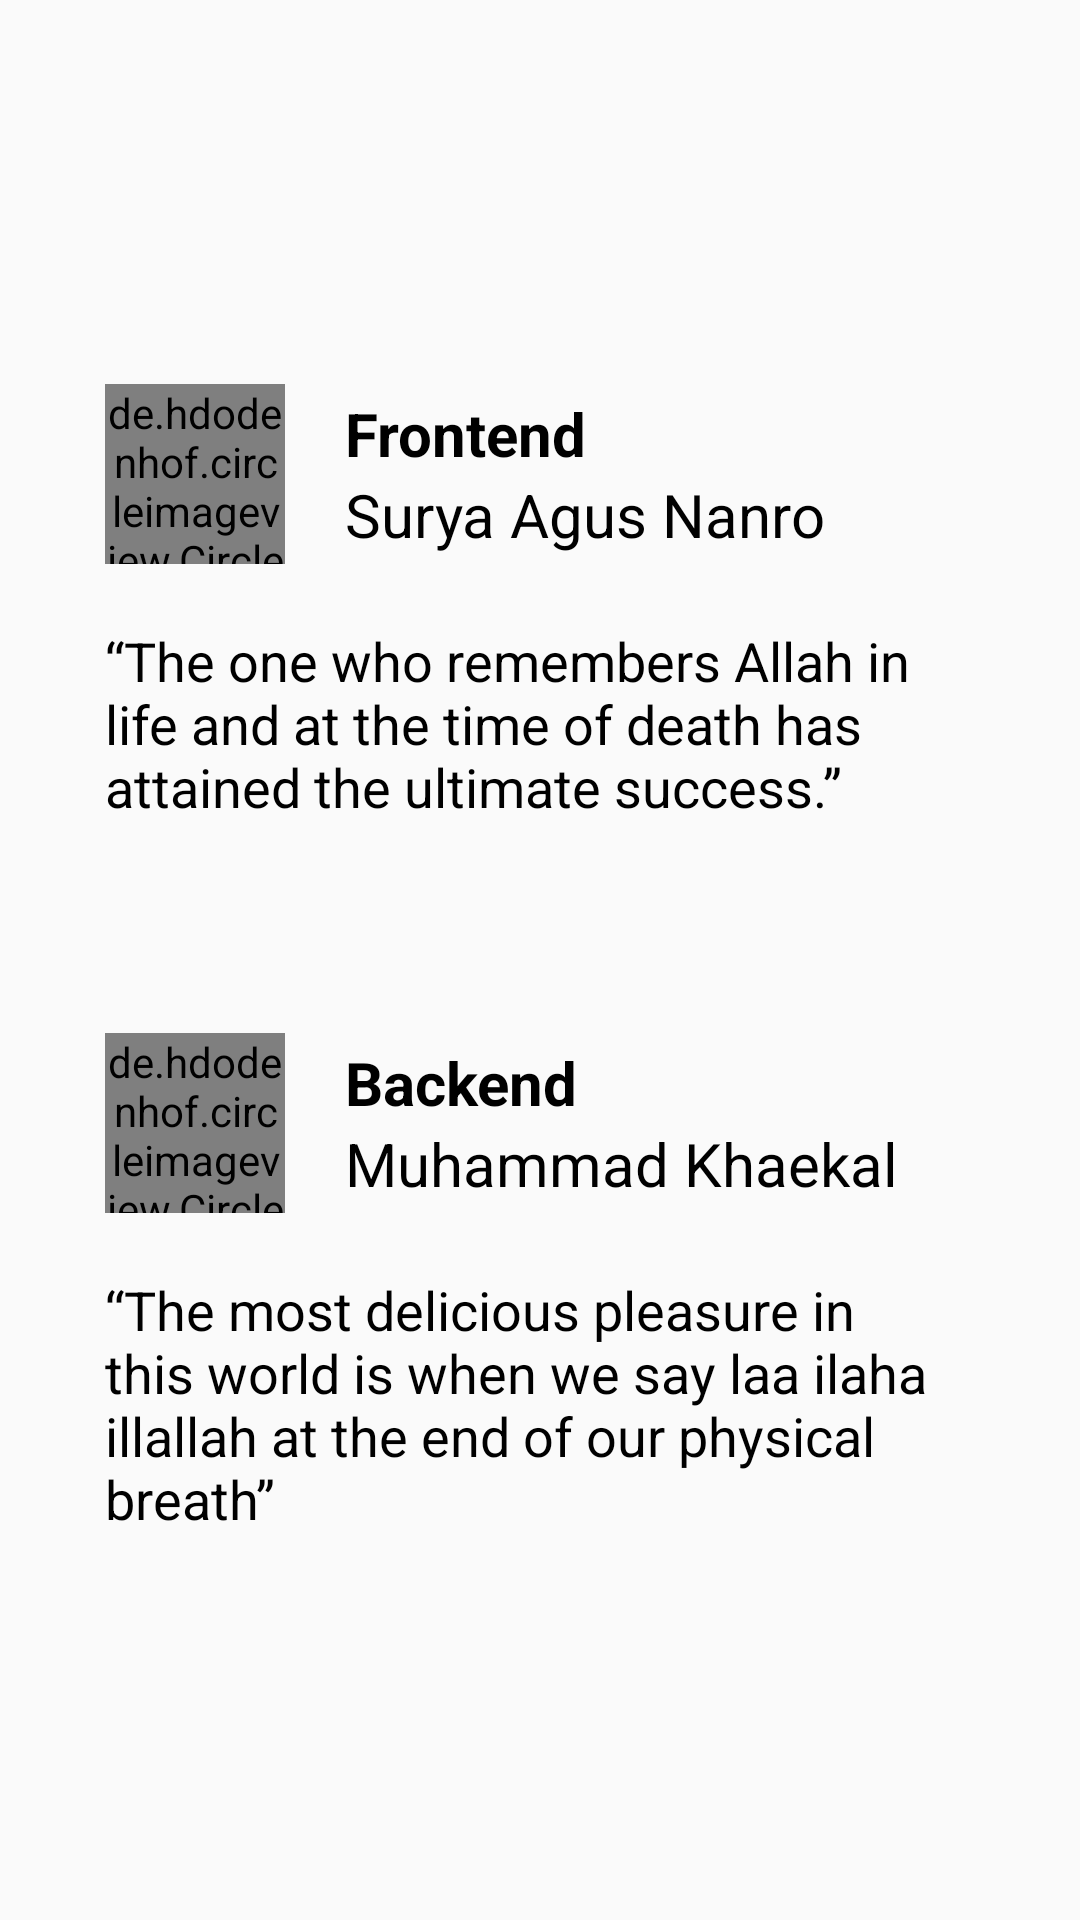

Layout XML and referenced resources for this Android screen:
<!-- AndroidManifest.xml: application theme Theme.ProjectGoal -->
<!-- res/layout/fragment_about.xml -->
<?xml version="1.0" encoding="utf-8"?>
<LinearLayout xmlns:android="http://schemas.android.com/apk/res/android"
    xmlns:tools="http://schemas.android.com/tools"
    android:layout_width="match_parent"
    android:layout_height="match_parent"
    tools:context=".Fragment.AboutFragment"
    android:orientation="vertical"
    android:gravity="center">

    <LinearLayout
        android:orientation="vertical"
        android:layout_width="match_parent"
        android:layout_height="wrap_content"
        android:background="@drawable/card"
        android:layout_margin="15dp">

        <LinearLayout
            android:layout_width="match_parent"
            android:layout_height="wrap_content"
            android:gravity="center_vertical"
            android:padding="20dp">

            <de.hdodenhof.circleimageview.CircleImageView
                android:layout_width="60dp"
                android:layout_height="60dp"
                android:src="@drawable/surya"/>

            <LinearLayout
                android:layout_width="match_parent"
                android:layout_height="wrap_content"
                android:orientation="vertical">

                <TextView
                    android:layout_width="wrap_content"
                    android:layout_height="wrap_content"
                    android:paddingStart="20dp"
                    android:textColor="@color/black"
                    android:textSize="20sp"
                    android:textStyle="bold"
                    android:text="Frontend" />
                <TextView
                    android:layout_width="wrap_content"
                    android:layout_height="wrap_content"
                    android:text="Surya Agus Nanro"
                    android:textSize="20sp"
                    android:paddingStart="20dp"
                    android:textColor="@color/black"/>
            </LinearLayout>


        </LinearLayout>


        <TextView
            android:layout_width="match_parent"
            android:layout_height="wrap_content"
            android:text="“The one who remembers Allah in life and at the time of death has attained the ultimate success.”"
            android:textSize="18sp"
            android:textColor="@color/black"
            android:layout_marginStart="20dp"
            android:layout_marginEnd="20dp"
            android:layout_marginBottom="20dp"
            />

    </LinearLayout>

    <LinearLayout
        android:orientation="vertical"
        android:layout_width="match_parent"
        android:layout_height="wrap_content"
        android:background="@drawable/card"
        android:layout_margin="15dp">

        <LinearLayout
            android:layout_width="match_parent"
            android:layout_height="wrap_content"
            android:gravity="center_vertical"
            android:padding="20dp">

            <de.hdodenhof.circleimageview.CircleImageView
                android:layout_width="60dp"
                android:layout_height="60dp"
                android:src="@drawable/ekal"/>

            <LinearLayout
                android:layout_width="match_parent"
                android:layout_height="wrap_content"
                android:orientation="vertical">
                <TextView
                    android:layout_width="wrap_content"
                    android:layout_height="wrap_content"
                    android:text="Backend"
                    android:textSize="20sp"
                    android:textStyle="bold"
                    android:paddingStart="20dp"
                    android:textColor="@color/black"/>
                <TextView
                    android:layout_width="wrap_content"
                    android:layout_height="wrap_content"
                    android:text="Muhammad Khaekal"
                    android:textSize="20sp"
                    android:paddingStart="20dp"
                    android:textColor="@color/black"/>
            </LinearLayout>


        </LinearLayout>


        <TextView
            android:layout_width="match_parent"
            android:layout_height="wrap_content"
            android:text="“The most delicious pleasure in this world is when we say laa ilaha illallah at the end of our physical breath”"
            android:textSize="18sp"
            android:textColor="@color/black"
            android:layout_marginStart="20dp"
            android:layout_marginEnd="20dp"
            android:layout_marginBottom="20dp"
            />

    </LinearLayout>





</LinearLayout>
<!-- resources referenced by this layout -->
<resources>
  <color name="black">#FF000000</color>
  <!-- drawable ekal: webp bitmap (drawable, 78478 bytes) -->
  <!-- drawable surya: jpg bitmap (drawable, 22819 bytes) -->
  <style name="Theme.ProjectGoal" parent="Base.Theme.ProjectGoal" />
  <style name="Base.Theme.ProjectGoal" parent="Theme.AppCompat.Light.NoActionBar">
          
          
      </style>
</resources>
